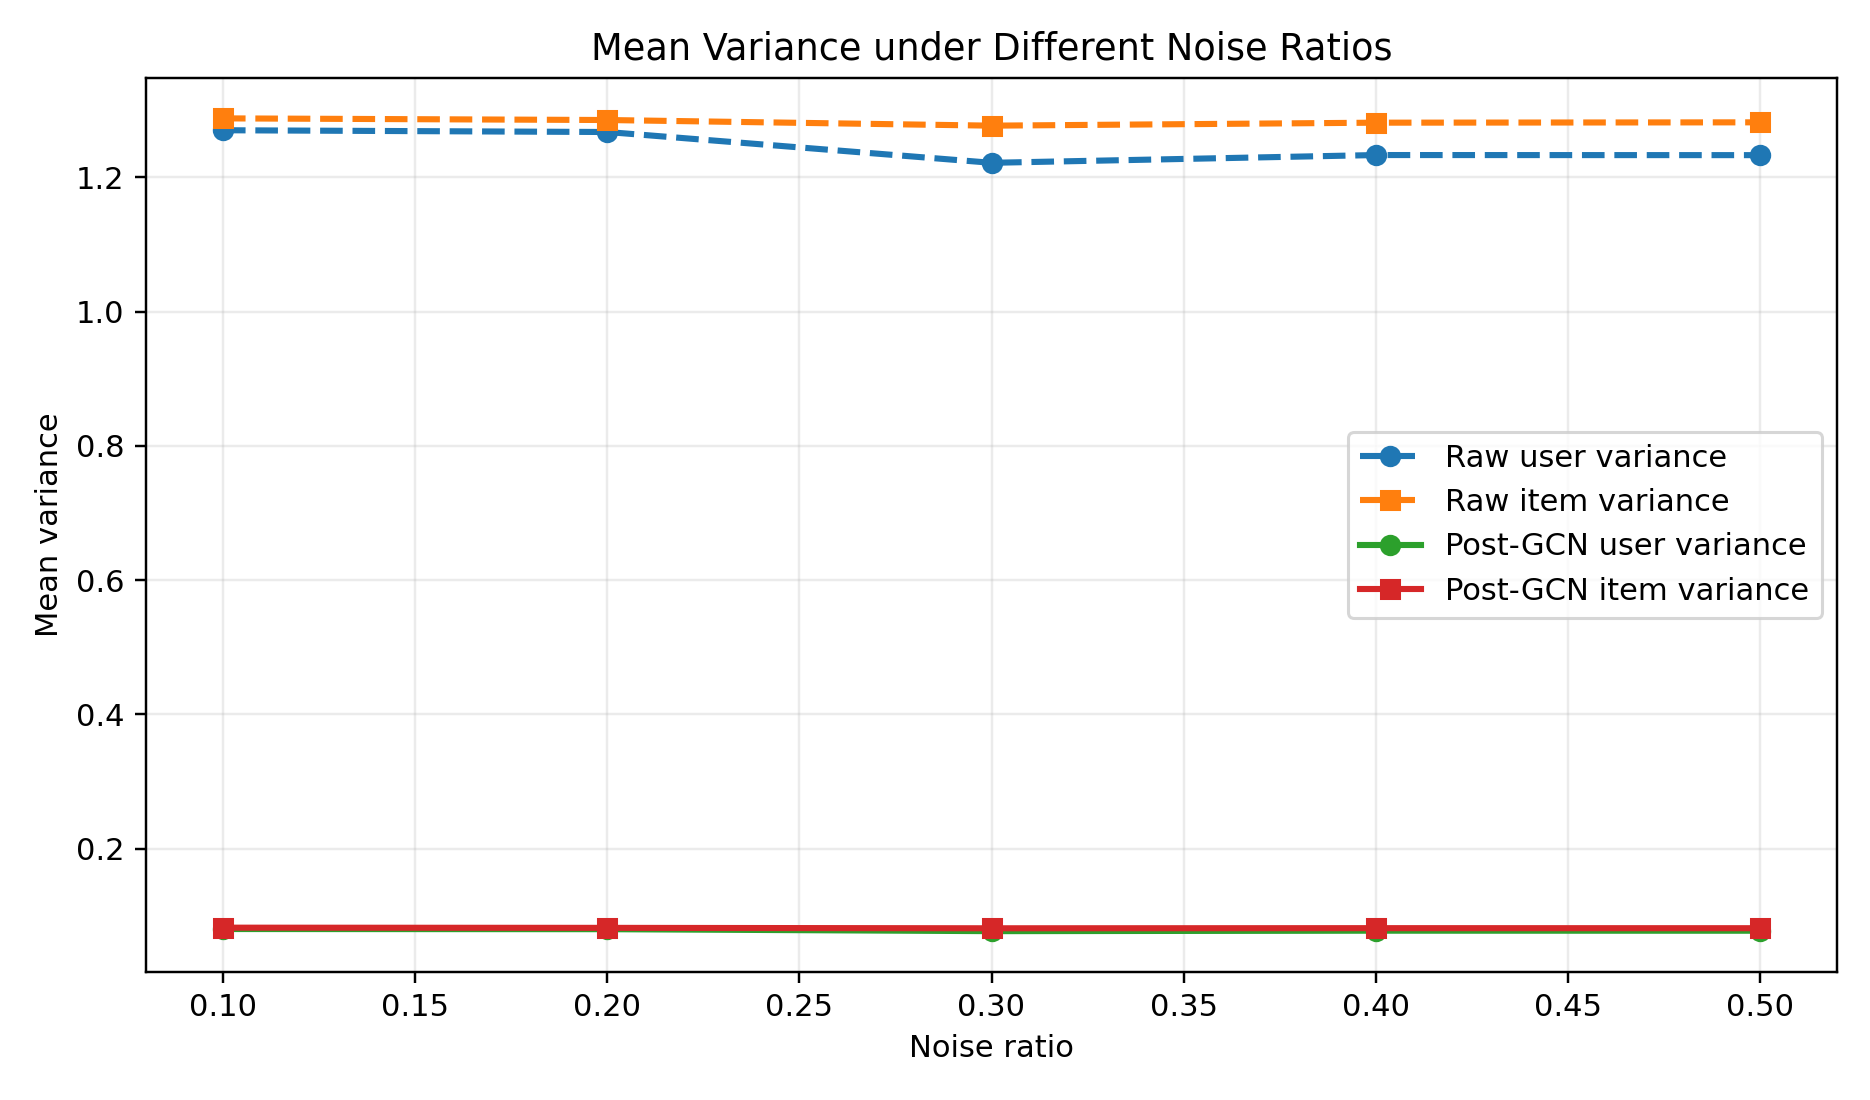

The table this chart was drawn from, first rows:
noise_ratio, mean_raw_user_variance, mean_raw_item_variance, mean_post_user_variance, mean_post_item_variance, mean_clean_edge_uncertainty, mean_noisy_edge_uncertainty, num_clean_edge_samples, num_noisy_edge_samples
0.1, 1.27, 1.288, 0.08021, 0.08224, 1.209, 1.008, 5000, 5000
0.2, 1.268, 1.286, 0.07998, 0.08195, 1.194, 1.01, 5000, 5000
0.3, 1.222, 1.277, 0.07705, 0.08132, 0.9587, 0.8107, 5000, 5000
0.4, 1.233, 1.282, 0.07773, 0.0815, 0.8153, 0.6698, 5000, 5000
0.5, 1.233, 1.282, 0.07767, 0.08143, 1.028, 0.8967, 5000, 5000
